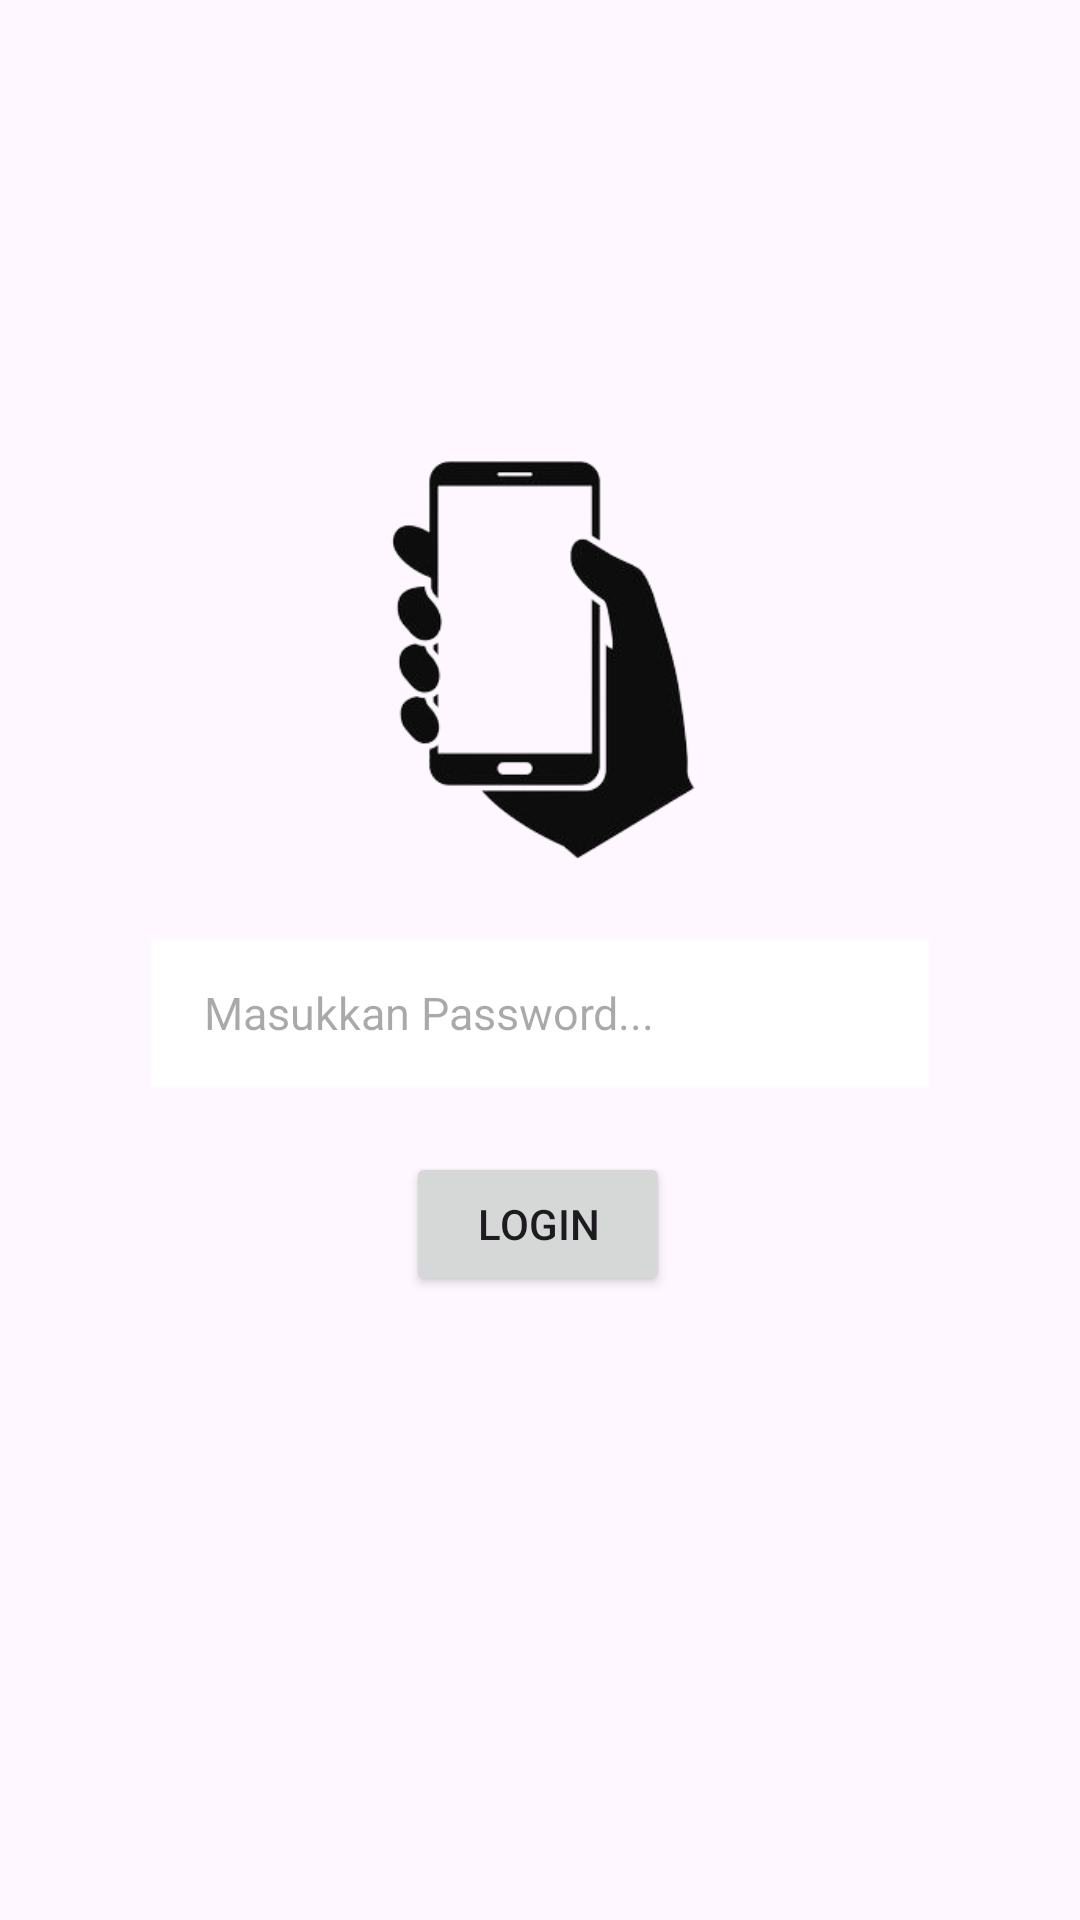

Produce the Android XML layout that renders to this screen, including the resource entries it uses.
<!-- AndroidManifest.xml: application theme Theme.NaailaApps -->
<!-- res/layout/activity_auth.xml -->
<?xml version="1.0" encoding="utf-8"?>
<androidx.constraintlayout.widget.ConstraintLayout xmlns:android="http://schemas.android.com/apk/res/android"
    xmlns:app="http://schemas.android.com/apk/res-auto"
    xmlns:tools="http://schemas.android.com/tools"
    android:id="@+id/main"
    android:layout_width="match_parent"
    android:layout_height="match_parent"
    tools:context=".AuthActivity">


    <ImageView
        android:id="@+id/imageView"
        android:layout_width="196dp"
        android:layout_height="188dp"
        android:layout_marginTop="124dp"
        android:src="@drawable/hp"
        app:layout_constraintEnd_toEndOf="parent"
        app:layout_constraintHorizontal_bias="0.497"
        app:layout_constraintStart_toStartOf="parent"
        app:layout_constraintTop_toTopOf="parent"
        app:layout_constraintVertical_bias="0.842" />

    <EditText
        android:id="@+id/Username"
        android:layout_width="0dp"
        android:layout_height="56dp"
        android:layout_marginStart="48dp"
        android:layout_marginEnd="48dp"
        android:layout_marginBottom="336dp"
        android:background="@android:drawable/edit_text"
        android:backgroundTint="#FFFFFF"
        android:elevation="2dp"
        android:hint="Masukkan Nama..."
        android:inputType="textPersonName"
        android:paddingStart="20dp"
        android:textColor="#37474F"
        android:textSize="15sp"
        app:layout_constraintBottom_toBottomOf="parent"
        app:layout_constraintEnd_toEndOf="parent"
        app:layout_constraintHorizontal_bias="0.0"
        app:layout_constraintStart_toStartOf="parent"
        app:layout_constraintTop_toBottomOf="@+id/imageView" />

    <EditText
        android:id="@+id/Password"
        android:layout_width="0dp"
        android:layout_height="56dp"
        android:layout_marginStart="48dp"
        android:layout_marginEnd="48dp"
        android:layout_marginBottom="268dp"
        android:background="@android:drawable/edit_text"
        android:backgroundTint="#FFFFFF"
        android:elevation="2dp"
        android:hint="Masukkan Password..."
        android:inputType="textPersonName"
        android:paddingStart="20dp"
        android:textColor="#37474F"
        android:textSize="15sp"
        app:layout_constraintBottom_toBottomOf="parent"
        app:layout_constraintEnd_toEndOf="parent"
        app:layout_constraintHorizontal_bias="0.0"
        app:layout_constraintStart_toStartOf="parent"
        app:layout_constraintTop_toBottomOf="@+id/Username"
        app:layout_constraintVertical_bias="0.52" />

    <Button
        android:id="@+id/btnLogin"
        android:layout_width="wrap_content"
        android:layout_height="wrap_content"
        android:layout_marginTop="16dp"
        android:text="Login"
        app:layout_constraintEnd_toEndOf="parent"
        app:layout_constraintHorizontal_bias="0.498"
        app:layout_constraintStart_toStartOf="parent"
        app:layout_constraintTop_toBottomOf="@+id/Password" />

</androidx.constraintlayout.widget.ConstraintLayout>
<!-- resources referenced by this layout -->
<resources>
  <!-- drawable hp: png bitmap (drawable, 73255 bytes) -->
  <style name="Theme.NaailaApps" parent="Base.Theme.NaailaApps" />
  <style name="Base.Theme.NaailaApps" parent="Theme.Material3.DayNight.NoActionBar">
          
          
      </style>
</resources>
